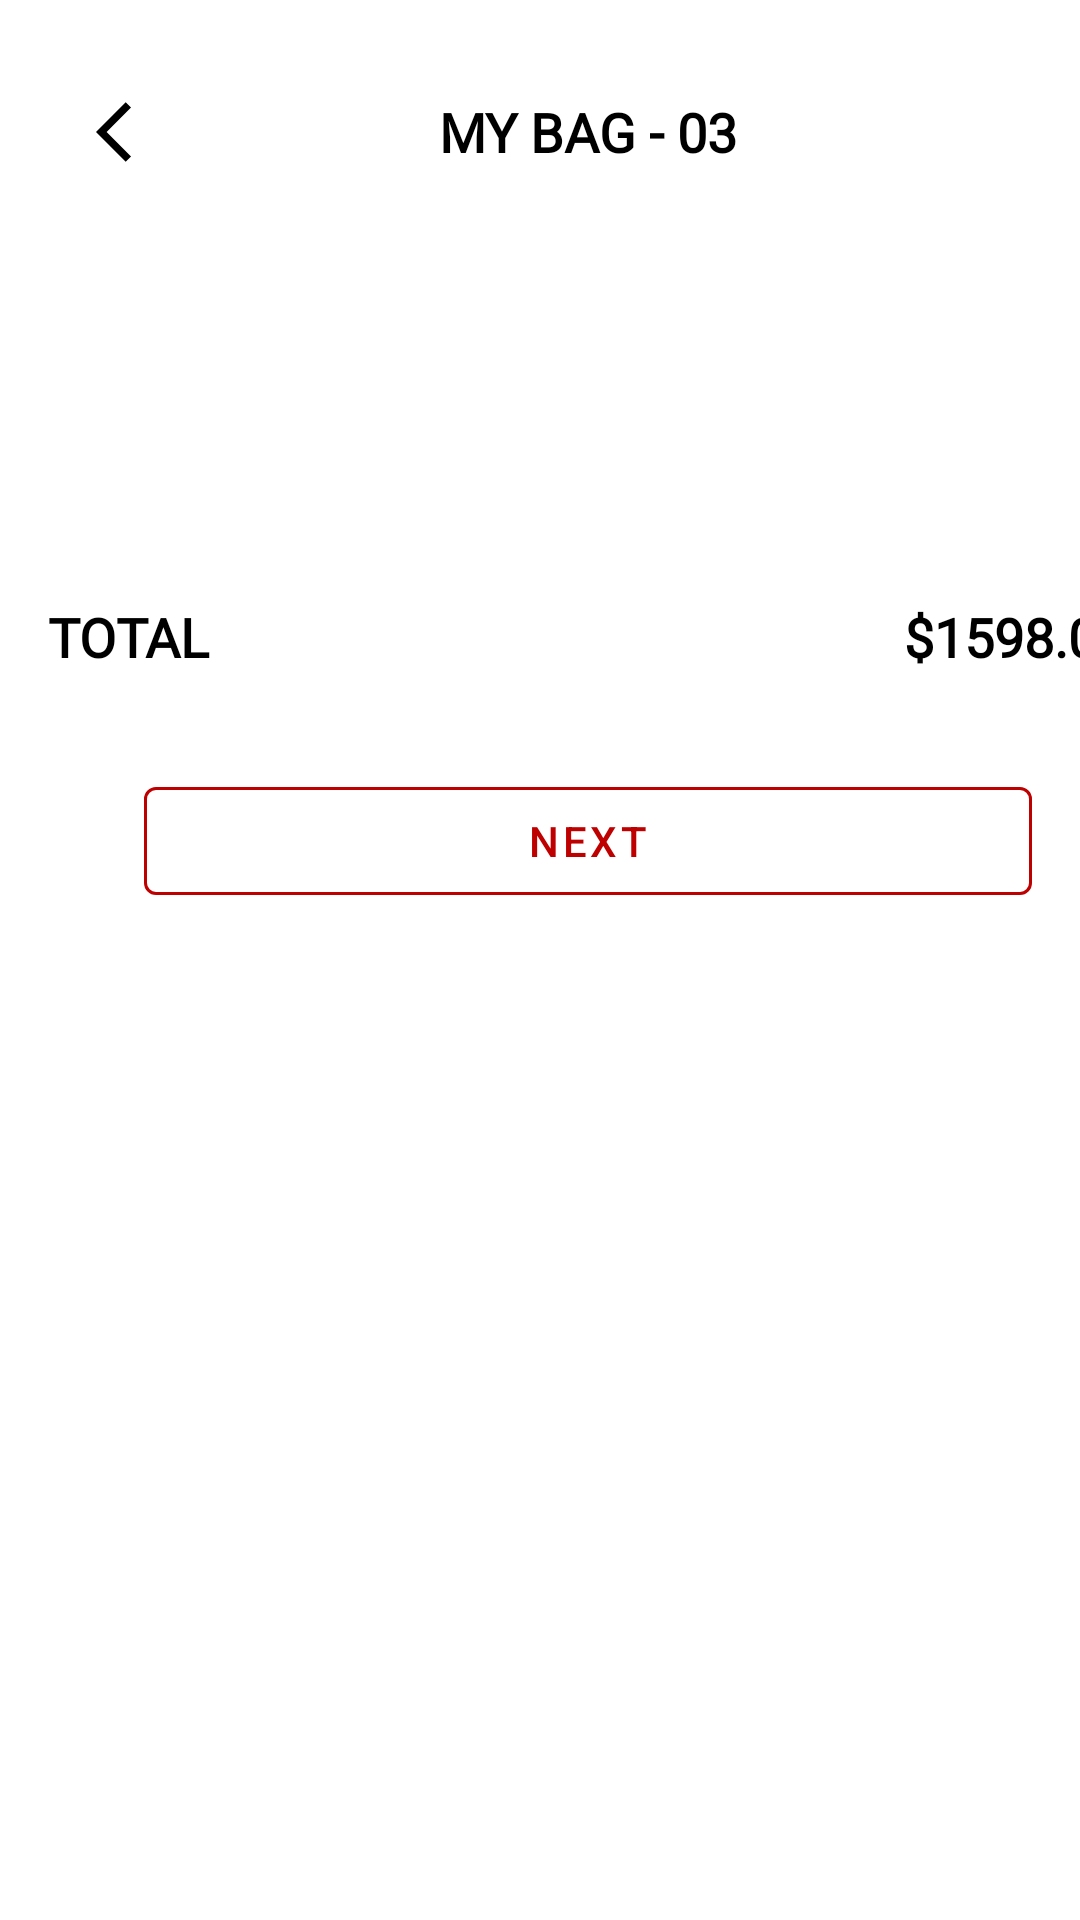

Here is an Android app screen rendered from its layout file. Give the layout XML and the strings, colors and styles it references.
<!-- AndroidManifest.xml: application theme AppTheme -->
<!-- res/layout/activity_checkout.xml -->
<?xml version="1.0" encoding="utf-8"?>
<ScrollView xmlns:android="http://schemas.android.com/apk/res/android"
    xmlns:app="http://schemas.android.com/apk/res-auto"
    xmlns:tools="http://schemas.android.com/tools"
    android:layout_width="match_parent"
    android:layout_height="match_parent"
    android:fillViewport="true"
    tools:context=".CheckoutActivity">

    <androidx.constraintlayout.widget.ConstraintLayout
        android:layout_width="match_parent"
        android:layout_height="wrap_content"
        android:layout_marginHorizontal="@dimen/margin_16"
        android:paddingBottom="@dimen/margin_32">

        <com.google.android.material.appbar.MaterialToolbar
            android:id="@+id/toolbar"
            android:layout_width="match_parent"
            android:layout_height="wrap_content"
            android:layout_marginTop="@dimen/margin_16"
            app:layout_constraintTop_toTopOf="parent">

            <ImageView
                android:id="@+id/img_back"
                android:layout_width="wrap_content"
                android:layout_height="wrap_content"
                android:contentDescription="@string/back"
                android:src="@drawable/ic_baseline_arrow_back_ios_24"
                android:tint="@android:color/black" />

            <TextView
                style="@style/TextStyle.Toolbar"
                android:layout_width="wrap_content"
                android:layout_height="wrap_content"
                android:text="@string/my_bag_03" />
        </com.google.android.material.appbar.MaterialToolbar>

        <androidx.recyclerview.widget.RecyclerView
            android:id="@+id/rv_products"
            android:layout_width="match_parent"
            android:layout_height="wrap_content"
            android:layout_marginTop="@dimen/margin_64"
            android:orientation="horizontal"
            app:layoutManager="androidx.recyclerview.widget.LinearLayoutManager"
            app:layout_constraintTop_toBottomOf="@id/toolbar"
            tools:listitem="@layout/list_item_product" />

        <TextView
            android:id="@+id/tv_total_label"
            style="@style/TextStyle"
            android:layout_marginTop="@dimen/margin_64"
            android:text="@string/total"
            android:textAllCaps="true"
            android:textColor="@android:color/black"
            android:textSize="18sp"
            android:textStyle="bold"
            app:layout_constraintStart_toStartOf="parent"
            app:layout_constraintTop_toBottomOf="@id/rv_products" />

        <TextView
            android:id="@+id/tv_total"
            style="@style/TextStyle"
            android:text="$1598.00"
            android:textAllCaps="true"
            android:textColor="@android:color/black"
            android:textSize="18sp"
            android:textStyle="bold"
            app:layout_constraintEnd_toEndOf="parent"
            app:layout_constraintTop_toTopOf="@id/tv_total_label" />


        <com.google.android.material.button.MaterialButton
            android:id="@+id/btn_next"
            style="@style/Widget.MaterialComponents.Button.OutlinedButton"
            android:layout_width="match_parent"
            android:layout_height="wrap_content"
            android:layout_margin="@dimen/margin_32"
            android:text="@string/next"
            android:textColor="@color/colorRed"
            app:layout_constraintEnd_toEndOf="parent"
            app:layout_constraintStart_toStartOf="parent"
            app:layout_constraintTop_toBottomOf="@id/tv_total_label"
            app:strokeColor="@color/colorRed" />

    </androidx.constraintlayout.widget.ConstraintLayout>

</ScrollView>
<!-- res/layout/list_item_product.xml (included above) -->
<?xml version="1.0" encoding="utf-8"?>
<com.google.android.material.card.MaterialCardView xmlns:android="http://schemas.android.com/apk/res/android"
    xmlns:app="http://schemas.android.com/apk/res-auto"
    android:layout_width="250dp"
    android:layout_height="400dp"
    app:cardUseCompatPadding="true"
    app:cardCornerRadius="@dimen/margin_32">

    <androidx.constraintlayout.widget.ConstraintLayout
        android:layout_width="match_parent"
        android:layout_height="match_parent"
        android:background="@drawable/bg_grey_card"
        android:paddingHorizontal="@dimen/margin_16"
        android:paddingBottom="@dimen/margin_32">

        <ImageView
            android:id="@+id/img_product_image"
            android:layout_width="match_parent"
            android:layout_height="0dp"
            android:layout_marginTop="@dimen/margin_32"
            android:contentDescription="@string/product_image"
            android:src="@drawable/img_watch"
            app:layout_constraintBottom_toTopOf="@id/guideline"
            app:layout_constraintTop_toTopOf="parent" />

        <ImageView
            android:layout_width="wrap_content"
            android:layout_height="wrap_content"
            android:layout_marginTop="@dimen/margin_16"
            android:src="@drawable/ic_baseline_close_24"
            app:layout_constraintEnd_toEndOf="parent"
            app:layout_constraintTop_toTopOf="parent"
            android:contentDescription="@string/remove" />

        <androidx.constraintlayout.widget.Guideline
            android:id="@+id/guideline"
            android:layout_width="match_parent"
            android:layout_height="match_parent"
            android:orientation="horizontal"
            app:layout_constraintGuide_percent="0.6" />

        <TextView
            android:id="@+id/tv_product_name"
            style="@style/TextStyle"
            android:layout_marginTop="@dimen/margin_32"
            android:textSize="16sp"
            android:textStyle="bold"
            app:layout_constraintStart_toStartOf="parent"
            app:layout_constraintTop_toBottomOf="@id/img_product_image" />

        <TextView
            android:id="@+id/tv_reference_label"
            style="@style/TextStyle"
            android:layout_marginTop="@dimen/margin_8"
            android:text="@string/reference"
            app:layout_constraintStart_toStartOf="@id/tv_product_name"
            app:layout_constraintTop_toBottomOf="@id/tv_product_name" />

        <TextView
            android:id="@+id/tv_product_reference"
            style="@style/TextStyle"
            android:layout_width="0dp"
            android:layout_marginTop="@dimen/margin_8"
            app:layout_constraintEnd_toEndOf="parent"
            app:layout_constraintStart_toEndOf="@id/tv_reference_label"
            app:layout_constraintTop_toBottomOf="@id/tv_product_name" />

        <TextView
            android:id="@+id/tv_product_amount"
            style="@style/TextStyle"
            android:layout_marginTop="@dimen/margin_32"
            android:textColor="@color/colorRed"
            android:textSize="18sp"
            android:textStyle="bold"
            app:layout_constraintEnd_toEndOf="parent"
            app:layout_constraintStart_toStartOf="@id/tv_product_amount"
            app:layout_constraintTop_toBottomOf="@id/tv_reference_label" />

    </androidx.constraintlayout.widget.ConstraintLayout>

</com.google.android.material.card.MaterialCardView>
<!-- resources referenced by this layout -->
<resources>
  <color name="colorRed">#be0100</color>
  <dimen name="margin_16">16dp</dimen>
  <dimen name="margin_32">32dp</dimen>
  <dimen name="margin_64">64dp</dimen>
  <dimen name="margin_8">8dp</dimen>
  <!-- drawable bg_grey_card (drawable) -->
  <?xml version="1.0" encoding="utf-8"?>
  <shape xmlns:android="http://schemas.android.com/apk/res/android"
      android:shape="rectangle">
      <corners
          android:bottomLeftRadius="32dp"
          android:bottomRightRadius="32dp" />
      <solid android:color="@color/colorGrey" />
  </shape>
  <!-- drawable ic_baseline_arrow_back_ios_24 (drawable) -->
  <vector android:height="24dp" android:tint="#909090"
      android:viewportHeight="24" android:viewportWidth="24"
      android:width="24dp" xmlns:android="http://schemas.android.com/apk/res/android">
      <path android:fillColor="@android:color/white" android:pathData="M11.67,3.87L9.9,2.1 0,12l9.9,9.9 1.77,-1.77L3.54,12z"/>
  </vector>
  <!-- drawable ic_baseline_close_24 (drawable) -->
  <vector android:autoMirrored="true" android:height="24dp"
      android:tint="#909090" android:viewportHeight="24"
      android:viewportWidth="24" android:width="24dp" xmlns:android="http://schemas.android.com/apk/res/android">
      <path android:fillColor="@android:color/white" android:pathData="M19,6.41L17.59,5 12,10.59 6.41,5 5,6.41 10.59,12 5,17.59 6.41,19 12,13.41 17.59,19 19,17.59 13.41,12z"/>
  </vector>
  <string name="back">Back</string>
  <string name="my_bag_03">My Bag - 03</string>
  <string name="next">Next</string>
  <string name="product_image">Product image</string>
  <string name="reference">"Reference: "</string>
  <string name="remove">Remove</string>
  <string name="total">Total</string>
  <style name="TextStyle">
          <item name="android:layout_width">wrap_content</item>
          <item name="android:layout_height">wrap_content</item>
          <item name="android:fontFamily">@font/open_sans_regular</item>
          <item name="android:textColor">@android:color/black</item>
      </style>
  <style name="TextStyle.Toolbar">
          <item name="android:textAllCaps">true</item>
          <item name="android:textSize">18sp</item>
          <item name="android:layout_gravity">center</item>
          <item name="android:textColor">@android:color/black</item>
          <item name="android:textStyle">bold</item>
      </style>
  <style name="AppTheme" parent="Theme.MaterialComponents.Light.NoActionBar">
          
          <item name="colorPrimary">@color/colorPrimary</item>
          <item name="colorPrimaryDark">@color/colorPrimaryDark</item>
          <item name="colorAccent">@color/colorAccent</item>
      </style>
  <color name="colorGrey">#f1f1f1</color>
  <color name="colorPrimary">#6200EE</color>
  <color name="colorPrimaryDark">#3700B3</color>
  <color name="colorAccent">#03DAC5</color>
</resources>
